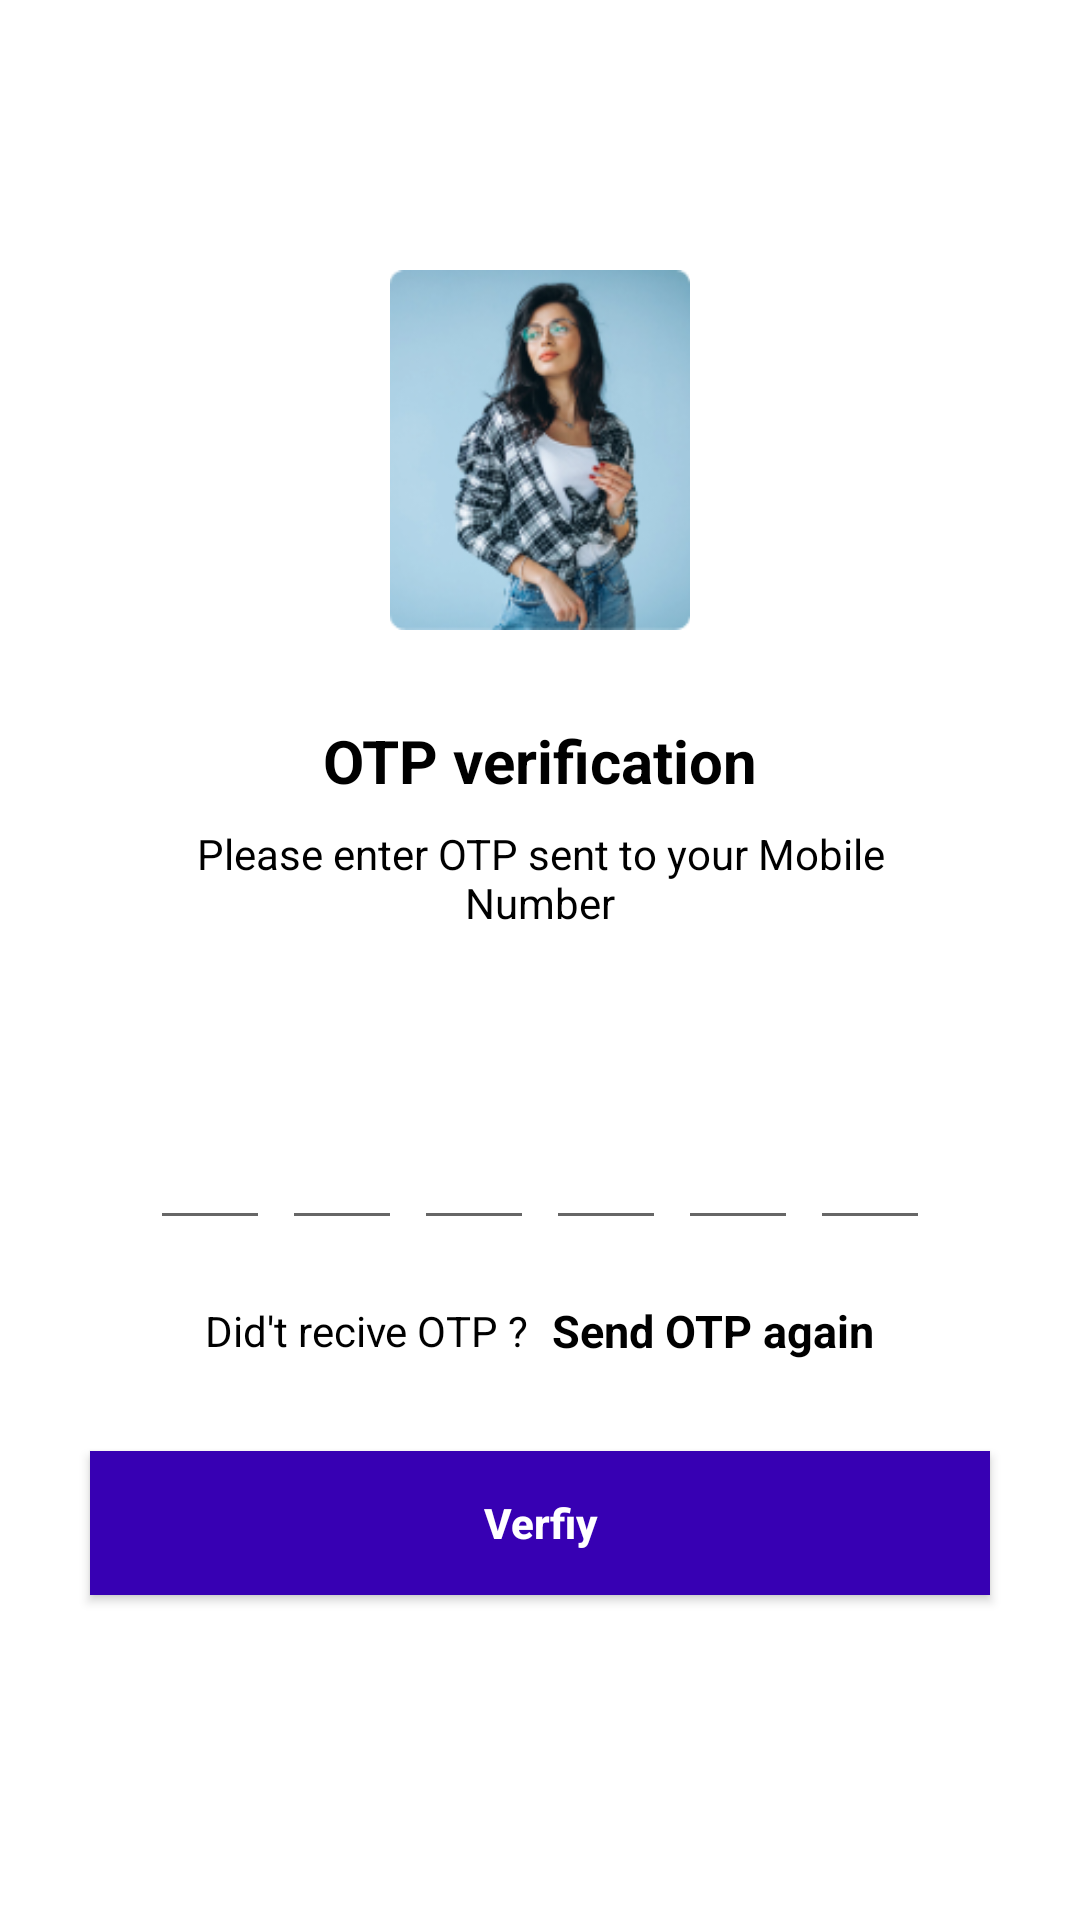

This screen was rendered from an Android layout file. Write that file and the resources it references.
<!-- AndroidManifest.xml: application theme Theme.OtpVerificationWithFirebase -->
<!-- res/layout/activity_otp_veryfication.xml -->
<?xml version="1.0" encoding="utf-8"?>
<androidx.constraintlayout.widget.ConstraintLayout xmlns:android="http://schemas.android.com/apk/res/android"
    xmlns:app="http://schemas.android.com/apk/res-auto"
    xmlns:tools="http://schemas.android.com/tools"
    android:layout_width="match_parent"
    android:layout_height="match_parent"
    tools:context=".OtpVeryficationActivity">

    <LinearLayout
        android:layout_width="match_parent"
        android:layout_height="match_parent"
        android:gravity="center_horizontal"
        android:orientation="vertical">

        <ImageView
            android:id="@+id/img_send_otp"
            android:layout_width="120dp"
            android:layout_height="120dp"
            android:layout_marginTop="90dp"
            android:src="@drawable/img7" />

        <TextView
            android:layout_width="wrap_content"
            android:layout_height="wrap_content"
            android:layout_marginTop="30dp"
            android:text="OTP verification"

            android:textColor="@color/black"
            android:textSize="20sp"
            android:textStyle="bold" />

        <TextView
            android:layout_width="match_parent"
            android:layout_height="wrap_content"
            android:layout_marginStart="50dp"
            android:layout_marginLeft="50dp"
            android:layout_marginTop="8dp"
            android:layout_marginEnd="50dp"
            android:gravity="center"
            android:text="Please enter OTP sent to your Mobile Number"
            android:textColor="@color/black"
            android:textSize="14sp" />

        <TextView
            android:id="@+id/txtmobileno"
            android:layout_width="match_parent"
            android:layout_height="wrap_content"
            android:layout_marginStart="50dp"
            android:layout_marginLeft="50dp"
            android:layout_marginTop="8dp"
            android:layout_marginEnd="50dp"
            android:gravity="center"
            android:text=""
            android:textSize="14sp" />

        //#############################

        <LinearLayout
            android:layout_width="match_parent"
            android:layout_height="wrap_content"
            android:layout_marginTop="30dp"
            android:gravity="center"
            android:orientation="horizontal">

            <EditText
                android:id="@+id/inputotp1"
                android:layout_width="40dp"
                android:layout_height="46dp"
                android:gravity="center"
                android:imeOptions="actionNext"
                android:importantForAutofill="no"
                android:inputType="number"
                android:maxLength="1"
                android:textColor="@color/black"
                android:textSize="24sp"
                android:textStyle="bold"
                tools:ignore="Lable1For" />

            <EditText
                android:id="@+id/inputotp2"
                android:layout_width="40dp"
                android:layout_height="46dp"
                android:layout_marginStart="4dp"
                android:layout_marginLeft="4dp"
                android:gravity="center"

                android:imeOptions="actionNext"
                android:importantForAutofill="no"
                android:inputType="number"
                android:maxLength="1"
                android:textColor="@color/black"
                android:textSize="24sp"
                android:textStyle="bold"
                tools:ignore="Lable1For" />

            <EditText
                android:id="@+id/inputotp3"
                android:layout_width="40dp"
                android:layout_height="46dp"
                android:layout_marginStart="4dp"
                android:layout_marginLeft="4dp"
                android:gravity="center"
                android:imeOptions="actionNext"

                android:importantForAutofill="no"
                android:inputType="number"
                android:maxLength="1"
                android:textColor="@color/black"
                android:textSize="24sp"
                android:textStyle="bold"
                tools:ignore="Lable1For" />

            <EditText
                android:id="@+id/inputotp4"
                android:layout_width="40dp"
                android:layout_height="46dp"

                android:layout_marginStart="4dp"
                android:layout_marginLeft="4dp"
                android:gravity="center"
                android:imeOptions="actionNext"
                android:importantForAutofill="no"
                android:inputType="number"
                android:maxLength="1"
                android:textColor="@color/black"
                android:textSize="24sp"
                android:textStyle="bold"
                tools:ignore="Lable1For" />

            <EditText
                android:id="@+id/inputotp5"
                android:layout_width="40dp"
                android:layout_height="46dp"
                android:layout_marginStart="4dp"
                android:layout_marginLeft="4dp"
                android:gravity="center"
                android:imeOptions="actionNext"

                android:importantForAutofill="no"
                android:inputType="number"
                android:maxLength="1"
                android:textColor="@color/black"
                android:textSize="24sp"
                android:textStyle="bold"
                tools:ignore="Lable1For" />

            <EditText
                android:id="@+id/inputotp6"
                android:layout_width="40dp"
                android:layout_height="46dp"
                android:layout_marginStart="4dp"
                android:layout_marginLeft="4dp"
                android:gravity="center"
                android:imeOptions="actionNext"

                android:importantForAutofill="no"
                android:inputType="number"
                android:maxLength="1"
                android:textColor="@color/black"
                android:textSize="24sp"
                android:textStyle="bold"
                tools:ignore="Lable1For" />


        </LinearLayout>

        //#############################

        <LinearLayout
            android:layout_width="match_parent"
            android:layout_height="wrap_content"
            android:layout_marginTop="20dp"
            android:gravity="center"
            android:orientation="horizontal">

            <TextView
                android:layout_width="wrap_content"
                android:layout_height="wrap_content"
                android:text="Did't recive OTP ?"

                android:textColor="@color/black"
                android:textSize="14sp" />

            <TextView
                android:id="@+id/sendotp_again"
                android:layout_width="wrap_content"
                android:layout_height="wrap_content"
                android:layout_marginStart="8dp"
                android:layout_marginLeft="8dp"
                android:text="Send OTP again"

                android:textColor="@color/black"
                android:textSize="15sp"
                android:textStyle="bold" />


        </LinearLayout>

        <FrameLayout
            android:layout_width="match_parent"
            android:layout_height="wrap_content">

            <androidx.appcompat.widget.AppCompatButton
                android:id="@+id/btnSubmit"
                android:layout_width="match_parent"
                android:layout_height="wrap_content"
                android:layout_margin="30dp"
                android:background="@color/purple_700"
                android:textColor="@color/white"
                android:text="Verfiy"
                android:textAllCaps="false"
                android:textStyle="bold" />

            <ProgressBar
                android:id="@+id/probar2"
                android:layout_width="35dp"
                android:layout_height="35dp"
                android:layout_gravity="center"
                android:visibility="gone" />

        </FrameLayout>


    </LinearLayout>


</androidx.constraintlayout.widget.ConstraintLayout>
<!-- resources referenced by this layout -->
<resources>
  <!-- drawable img7: png bitmap (drawable, 41207 bytes) -->
  <style name="Theme.OtpVerificationWithFirebase" parent="Theme.MaterialComponents.DayNight.NoActionBar">
          
          <item name="colorPrimary">@color/purple_500</item>
          <item name="colorPrimaryVariant">@color/purple_700</item>
          <item name="colorOnPrimary">@color/white</item>
          
          <item name="colorSecondary">@color/teal_200</item>
          <item name="colorSecondaryVariant">@color/teal_700</item>
          <item name="colorOnSecondary">@color/black</item>
          
          <item name="android:statusBarColor">@color/white</item>
          
      </style>
  <!-- not gathered from this repository: default colours our renderer supplied (Android Studio template values) -->
  <color name="purple_500">#FF6200EE</color>
  <color name="purple_700">#FF3700B3</color>
  <color name="teal_200">#FF03DAC5</color>
  <color name="teal_700">#FF018786</color>
  <color name="black">#FF000000</color>
  <color name="white">#FFFFFFFF</color>
</resources>
